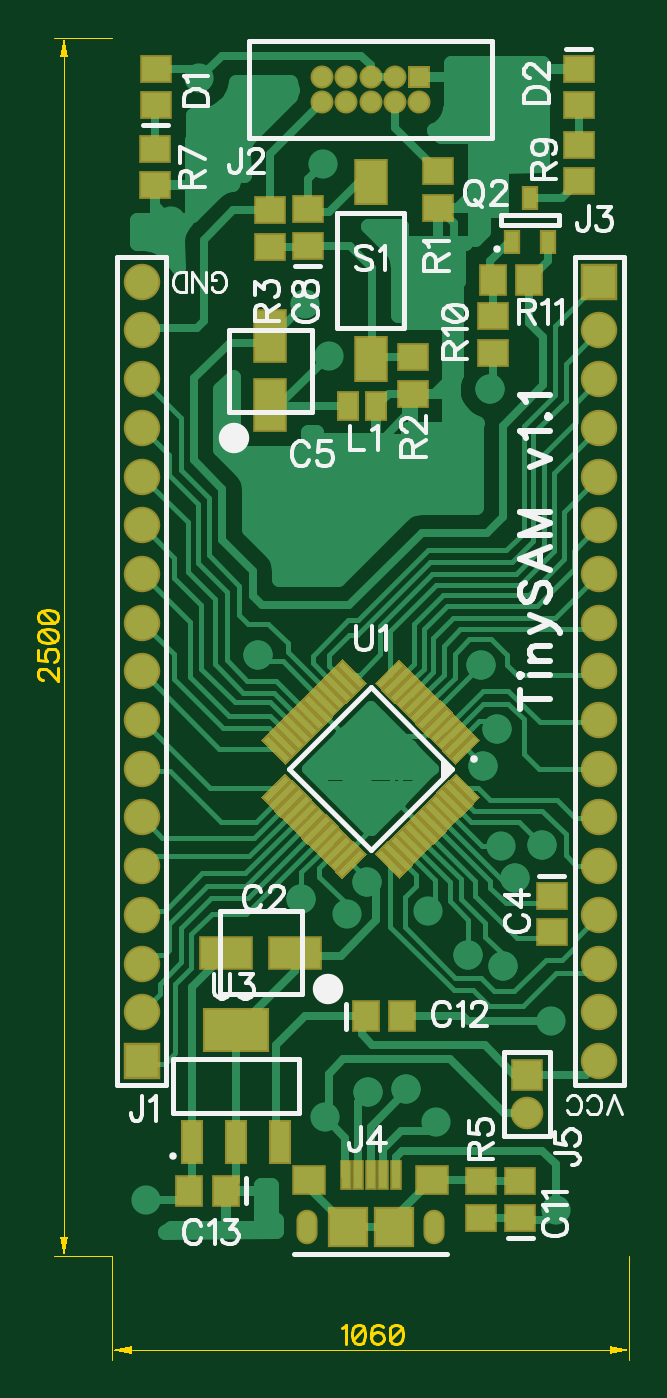
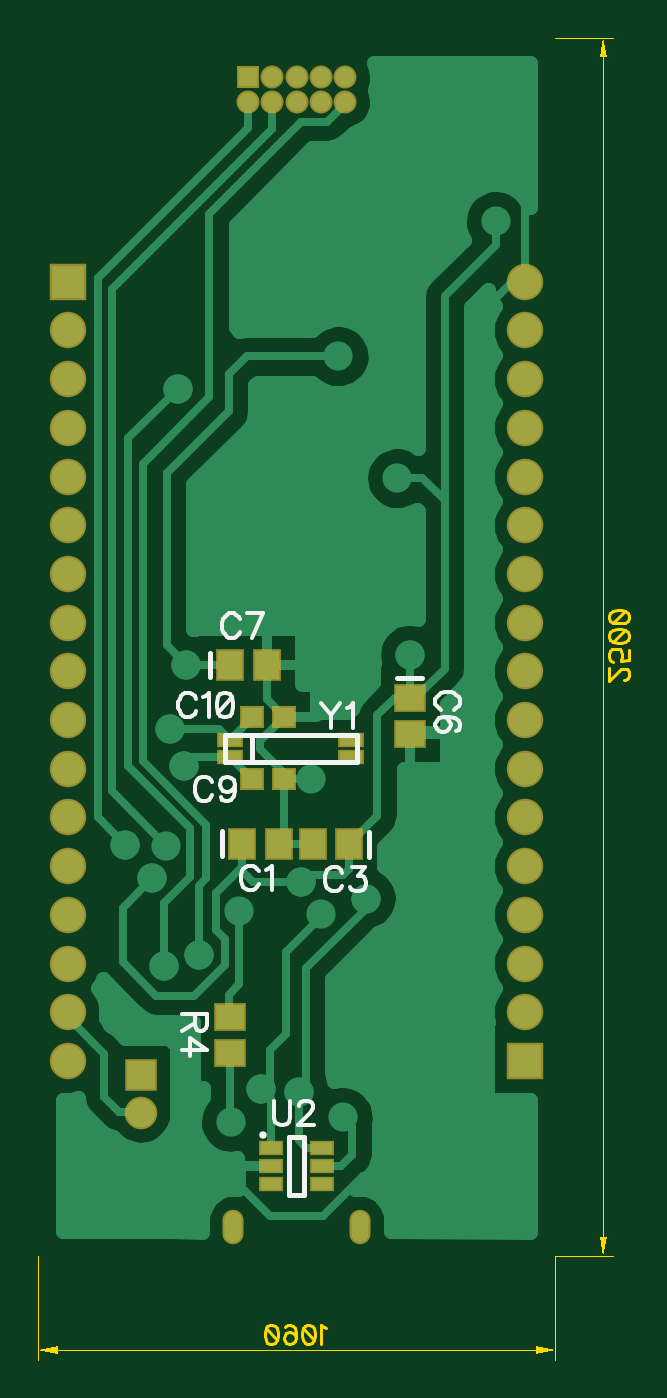
Circuit board: 8 layer files. Board 30.8 x 68.9 mm.
- bottom_copper: Bottom.gbr (14981 bytes)
- bottom_mask: BottomMask.gbr (1316 bytes)
- bottom_silk: BottomSilk.gbr (4362 bytes)
- top_copper: Top.gbr (19626 bytes)
- outline: TopDimension.gbr (2728 bytes)
- top_mask: TopMask.gbr (6518 bytes)
- paste: TopPaste.gbr (5797 bytes)
- top_silk: TopSilk.gbr (14134 bytes)

=== bottom_copper: Bottom.gbr (14981 bytes, source omitted) ===
=== bottom_mask: BottomMask.gbr ===
G04 DipTrace 2.4.0.2*
%INBottomMask.gbr*%
%MOMM*%
%ADD26R,1.7X1.7*%
%ADD27C,1.7*%
%ADD28R,1.9X1.9*%
%ADD53R,1.4X0.8*%
%ADD59R,1.3X0.8*%
%ADD69C,1.2*%
%ADD71R,1.2X1.2*%
%ADD77O,1.1X1.8*%
%ADD80C,1.9*%
%ADD81R,1.3X1.2*%
%ADD85R,1.7X1.5*%
%ADD87R,1.5X1.7*%
%FSLAX53Y53*%
G04*
G71*
G90*
G75*
G01*
%LNBotMask*%
%LPD*%
D87*
X10726Y21462D3*
X12626D3*
D85*
X7552Y29100D3*
Y27200D3*
D87*
X16914Y30816D3*
X15014D3*
D81*
X15798Y24850D3*
X14099D3*
X15798Y28127D3*
X14099D3*
D28*
X1524Y10160D3*
D80*
Y12700D3*
Y15240D3*
Y17780D3*
Y20320D3*
Y22860D3*
Y25400D3*
Y27940D3*
Y30480D3*
Y33020D3*
Y35560D3*
Y38100D3*
Y40640D3*
Y43180D3*
Y45720D3*
Y48260D3*
Y50800D3*
D28*
X25400D3*
D80*
Y48260D3*
Y45720D3*
Y43180D3*
Y40640D3*
Y38100D3*
Y35560D3*
Y33020D3*
Y30480D3*
Y27940D3*
Y25400D3*
Y22860D3*
Y20320D3*
Y17780D3*
Y15240D3*
Y12700D3*
Y10160D3*
D77*
X10162Y1524D3*
X16762D3*
D71*
X16002Y61468D3*
D69*
X14732D3*
X13462D3*
X12192D3*
X10922D3*
X16002Y60198D3*
X14732D3*
X13462D3*
X12192D3*
X10922D3*
D26*
X21597Y9455D3*
D27*
Y7455D3*
D85*
X16947Y10564D3*
Y12464D3*
D59*
X14812Y5624D3*
Y4674D3*
Y3724D3*
X12112D3*
Y4674D3*
Y5624D3*
D53*
X16916Y26908D3*
X10616D3*
X16916Y26008D3*
X10616D3*
D87*
X16301Y21482D3*
X14401D3*
M02*

=== bottom_silk: BottomSilk.gbr ===
G04 DipTrace 2.4.0.2*
%INBottomSilk.gbr*%
%MOMM*%
%ADD10C,0.25*%
%ADD37O,0.391X0.392*%
%ADD91C,0.196*%
%FSLAX53Y53*%
G04*
G71*
G90*
G75*
G01*
%LNBotSilk*%
%LPD*%
X9675Y22112D2*
D10*
Y20813D1*
X8202Y30150D2*
X6903D1*
X17965Y30166D2*
Y31465D1*
D37*
X15234Y6308D3*
X13861Y6174D2*
D10*
Y3174D1*
X13061Y6174D2*
Y3174D1*
X13861D2*
X13061D1*
X13861Y6174D2*
X13061D1*
X17216Y27158D2*
X10316D1*
Y25758D1*
X17216D1*
Y27158D1*
X15766Y27108D2*
Y25808D1*
X17352Y20832D2*
Y22131D1*
X11070Y19976D2*
D91*
X11130Y20096D1*
X11252Y20219D1*
X11373Y20279D1*
X11616D1*
X11738Y20219D1*
X11859Y20096D1*
X11921Y19976D1*
X11981Y19793D1*
Y19489D1*
X11921Y19307D1*
X11859Y19185D1*
X11738Y19065D1*
X11616Y19003D1*
X11373D1*
X11252Y19065D1*
X11130Y19185D1*
X11070Y19307D1*
X10556Y20277D2*
X9889D1*
X10252Y19792D1*
X10070D1*
X9949Y19731D1*
X9889Y19671D1*
X9827Y19489D1*
Y19368D1*
X9889Y19185D1*
X10010Y19063D1*
X10192Y19003D1*
X10375D1*
X10556Y19063D1*
X10616Y19125D1*
X10678Y19246D1*
X5245Y28485D2*
X5125Y28545D1*
X5003Y28667D1*
X4942Y28788D1*
Y29031D1*
X5003Y29153D1*
X5125Y29274D1*
X5245Y29336D1*
X5428Y29396D1*
X5733D1*
X5914Y29336D1*
X6036Y29274D1*
X6157Y29153D1*
X6218Y29031D1*
Y28788D1*
X6157Y28667D1*
X6036Y28545D1*
X5914Y28485D1*
X5125Y27364D2*
X5004Y27424D1*
X4944Y27607D1*
Y27728D1*
X5004Y27910D1*
X5187Y28032D1*
X5490Y28093D1*
X5793D1*
X6036Y28032D1*
X6158Y27910D1*
X6218Y27728D1*
Y27667D1*
X6158Y27486D1*
X6036Y27364D1*
X5853Y27304D1*
X5793D1*
X5610Y27364D1*
X5490Y27486D1*
X5429Y27667D1*
Y27728D1*
X5490Y27910D1*
X5610Y28032D1*
X5793Y28093D1*
X16431Y33199D2*
X16491Y33319D1*
X16613Y33441D1*
X16734Y33502D1*
X16977D1*
X17099Y33441D1*
X17220Y33319D1*
X17281Y33199D1*
X17342Y33016D1*
Y32711D1*
X17281Y32530D1*
X17220Y32408D1*
X17099Y32287D1*
X16977Y32226D1*
X16734D1*
X16613Y32287D1*
X16491Y32408D1*
X16431Y32530D1*
X15796Y32226D2*
X15188Y33500D1*
X16038D1*
X17864Y24693D2*
X17925Y24814D1*
X18047Y24936D1*
X18168Y24997D1*
X18410D1*
X18533Y24936D1*
X18653Y24814D1*
X18715Y24693D1*
X18775Y24511D1*
Y24206D1*
X18715Y24025D1*
X18653Y23903D1*
X18533Y23782D1*
X18410Y23721D1*
X18168D1*
X18047Y23782D1*
X17925Y23903D1*
X17864Y24025D1*
X16682Y24571D2*
X16744Y24389D1*
X16864Y24267D1*
X17047Y24206D1*
X17107D1*
X17290Y24267D1*
X17410Y24389D1*
X17472Y24571D1*
Y24632D1*
X17410Y24814D1*
X17290Y24935D1*
X17107Y24995D1*
X17047D1*
X16864Y24935D1*
X16744Y24814D1*
X16682Y24571D1*
Y24267D1*
X16744Y23963D1*
X16864Y23781D1*
X17047Y23721D1*
X17168D1*
X17350Y23781D1*
X17410Y23903D1*
X18711Y29066D2*
X18771Y29187D1*
X18893Y29309D1*
X19014Y29370D1*
X19257D1*
X19379Y29309D1*
X19500Y29187D1*
X19561Y29066D1*
X19622Y28884D1*
Y28579D1*
X19561Y28398D1*
X19500Y28276D1*
X19379Y28155D1*
X19257Y28093D1*
X19014D1*
X18893Y28155D1*
X18771Y28276D1*
X18711Y28398D1*
X18318Y29125D2*
X18196Y29187D1*
X18014Y29368D1*
Y28093D1*
X17257Y29368D2*
X17439Y29308D1*
X17561Y29125D1*
X17622Y28822D1*
Y28640D1*
X17561Y28336D1*
X17439Y28154D1*
X17257Y28093D1*
X17136D1*
X16953Y28154D1*
X16833Y28336D1*
X16771Y28640D1*
Y28822D1*
X16833Y29125D1*
X16953Y29308D1*
X17136Y29368D1*
X17257D1*
X16833Y29125D2*
X17561Y28336D1*
X18755Y12591D2*
Y12045D1*
X18693Y11863D1*
X18633Y11801D1*
X18512Y11741D1*
X18390D1*
X18269Y11801D1*
X18208Y11863D1*
X18147Y12045D1*
Y12591D1*
X19423D1*
X18755Y12166D2*
X19423Y11741D1*
Y10741D2*
X18149D1*
X18998Y11349D1*
Y10437D1*
X14632Y8094D2*
Y7183D1*
X14572Y7001D1*
X14450Y6880D1*
X14267Y6818D1*
X14147D1*
X13964Y6880D1*
X13842Y7001D1*
X13782Y7183D1*
Y8094D1*
X13328Y7789D2*
Y7850D1*
X13267Y7972D1*
X13207Y8032D1*
X13085Y8093D1*
X12842D1*
X12721Y8032D1*
X12661Y7972D1*
X12599Y7850D1*
Y7729D1*
X12661Y7607D1*
X12782Y7426D1*
X13390Y6818D1*
X12539D1*
X12175Y28814D2*
X11689Y28206D1*
Y27538D1*
X11203Y28814D2*
X11689Y28206D1*
X10811Y28569D2*
X10689Y28631D1*
X10506Y28812D1*
Y27538D1*
X15447Y20052D2*
X15507Y20172D1*
X15629Y20295D1*
X15750Y20355D1*
X15993D1*
X16115Y20295D1*
X16236Y20172D1*
X16297Y20052D1*
X16358Y19869D1*
Y19565D1*
X16297Y19383D1*
X16236Y19261D1*
X16115Y19141D1*
X15993Y19079D1*
X15750D1*
X15629Y19141D1*
X15507Y19261D1*
X15447Y19383D1*
X15054Y20111D2*
X14932Y20172D1*
X14750Y20353D1*
Y19079D1*
M02*

=== top_copper: Top.gbr (19626 bytes, source omitted) ===
=== outline: TopDimension.gbr ===
G04 DipTrace 2.4.0.2*
%INTopDimension.gbr*%
%MOMM*%
%ADD13C,0.035*%
%ADD93C,0.157*%
%FSLAX53Y53*%
G04*
G71*
G90*
G75*
G01*
%LNTopDimension*%
%LPD*%
D13*
X0Y-5421D1*
X26924Y0D2*
Y-5421D1*
X13462Y-4921D2*
X1000D1*
G36*
X0D2*
X1000Y-4721D1*
Y-5121D1*
X0Y-4921D1*
G37*
X13462D2*
D13*
X25924D1*
G36*
X26924D2*
X25924Y-5121D1*
Y-4721D1*
X26924Y-4921D1*
G37*
X0Y63500D2*
D13*
X-3040D1*
X0Y0D2*
X-3040D1*
X-2540Y31750D2*
Y62500D1*
G36*
Y63500D2*
X-2340Y62500D1*
X-2740D1*
X-2540Y63500D1*
G37*
Y31750D2*
D13*
Y1000D1*
G36*
Y0D2*
X-2740Y1000D1*
X-2340D1*
X-2540Y0D1*
G37*
X11952Y-3786D2*
D93*
X12050Y-3736D1*
X12196Y-3591D1*
Y-4611D1*
X12801Y-3591D2*
X12655Y-3640D1*
X12558Y-3786D1*
X12509Y-4028D1*
Y-4174D1*
X12558Y-4417D1*
X12655Y-4563D1*
X12801Y-4611D1*
X12898D1*
X13044Y-4563D1*
X13140Y-4417D1*
X13190Y-4174D1*
Y-4028D1*
X13140Y-3786D1*
X13044Y-3640D1*
X12898Y-3591D1*
X12801D1*
X13140Y-3786D2*
X12558Y-4417D1*
X14086Y-3736D2*
X14038Y-3640D1*
X13892Y-3591D1*
X13796D1*
X13650Y-3640D1*
X13552Y-3786D1*
X13504Y-4028D1*
Y-4271D1*
X13552Y-4465D1*
X13650Y-4563D1*
X13796Y-4611D1*
X13844D1*
X13989Y-4563D1*
X14086Y-4465D1*
X14135Y-4319D1*
Y-4271D1*
X14086Y-4125D1*
X13989Y-4028D1*
X13844Y-3980D1*
X13796D1*
X13650Y-4028D1*
X13552Y-4125D1*
X13504Y-4271D1*
X14740Y-3591D2*
X14594Y-3640D1*
X14497Y-3786D1*
X14448Y-4028D1*
Y-4174D1*
X14497Y-4417D1*
X14594Y-4563D1*
X14740Y-4611D1*
X14837D1*
X14983Y-4563D1*
X15080Y-4417D1*
X15129Y-4174D1*
Y-4028D1*
X15080Y-3786D1*
X14983Y-3640D1*
X14837Y-3591D1*
X14740D1*
X15080Y-3786D2*
X14497Y-4417D1*
X-3627Y30046D2*
X-3676D1*
X-3773Y30094D1*
X-3822Y30143D1*
X-3870Y30240D1*
Y30435D1*
X-3822Y30531D1*
X-3773Y30580D1*
X-3676Y30629D1*
X-3579D1*
X-3481Y30580D1*
X-3336Y30483D1*
X-2850Y29997D1*
Y30677D1*
X-3870Y31574D2*
Y31089D1*
X-3433Y31040D1*
X-3481Y31089D1*
X-3531Y31235D1*
Y31380D1*
X-3481Y31526D1*
X-3385Y31623D1*
X-3239Y31672D1*
X-3142D1*
X-2996Y31623D1*
X-2898Y31526D1*
X-2850Y31380D1*
Y31235D1*
X-2898Y31089D1*
X-2948Y31040D1*
X-3044Y30991D1*
X-3870Y32277D2*
X-3822Y32131D1*
X-3676Y32034D1*
X-3433Y31985D1*
X-3287D1*
X-3044Y32034D1*
X-2898Y32131D1*
X-2850Y32277D1*
Y32374D1*
X-2898Y32520D1*
X-3044Y32616D1*
X-3287Y32666D1*
X-3433D1*
X-3676Y32616D1*
X-3822Y32520D1*
X-3870Y32374D1*
Y32277D1*
X-3676Y32616D2*
X-3044Y32034D1*
X-3870Y33272D2*
X-3822Y33126D1*
X-3676Y33028D1*
X-3433Y32980D1*
X-3287D1*
X-3044Y33028D1*
X-2898Y33126D1*
X-2850Y33272D1*
Y33368D1*
X-2898Y33514D1*
X-3044Y33611D1*
X-3287Y33660D1*
X-3433D1*
X-3676Y33611D1*
X-3822Y33514D1*
X-3870Y33368D1*
Y33272D1*
X-3676Y33611D2*
X-3044Y33028D1*
M02*

=== top_mask: TopMask.gbr (6518 bytes, source omitted) ===
=== paste: TopPaste.gbr ===
G04 DipTrace 2.4.0.2*
%INTopPaste.gbr*%
%MOMM*%
%ADD26R,1.7X1.7*%
%ADD56R,3.05X1.95*%
%ADD58R,0.75X1.95*%
%ADD62R,1.4X2.0*%
%ADD64R,0.45X0.85*%
%ADD68R,0.8X1.15*%
%ADD74R,0.2X1.15*%
%ADD76R,1.4X1.2*%
%ADD84R,1.4X2.4*%
%ADD86R,1.3X1.1*%
%ADD88R,1.1X1.3*%
%ADD90R,2.4X1.4*%
%FSLAX53Y53*%
G04*
G71*
G90*
G75*
G01*
%LNTopPaste*%
%LPD*%
D90*
X9531Y15813D3*
X5931D3*
D86*
X22907Y18771D3*
Y16871D3*
D84*
X8232Y44351D3*
Y47951D3*
D86*
X10185Y52680D3*
Y54580D3*
X21260Y1981D3*
Y3881D3*
D88*
X13221Y12497D3*
X15121D3*
X5899Y3392D3*
X3999D3*
D86*
X2261Y60010D3*
Y61910D3*
X24308D3*
Y60010D3*
D26*
X14662Y1524D3*
X12262D3*
D76*
X10262Y3974D3*
X16662D3*
D74*
X12162Y4199D3*
X12812D3*
X13462D3*
X14112D3*
X14762D3*
D68*
X13761Y44328D3*
X12261D3*
D64*
X20816Y52867D3*
X22716D3*
X21766Y55167D3*
D86*
X15650Y46865D3*
Y44965D3*
X8204Y52629D3*
Y54529D3*
X19228Y3886D3*
Y1986D3*
X2200Y55826D3*
Y57726D3*
X24308Y56032D3*
Y57932D3*
X19831Y47112D3*
Y49012D3*
D88*
X21723Y50902D3*
X19823D3*
D86*
X16992Y56558D3*
Y54658D3*
D62*
X13462Y46787D3*
Y55987D3*
G36*
X18836Y26956D2*
X18907Y26885D1*
X17917Y25895D1*
X17846Y25966D1*
X18836Y26956D1*
G37*
G36*
X18482Y27309D2*
X18553Y27238D1*
X17563Y26249D1*
X17493Y26319D1*
X18482Y27309D1*
G37*
G36*
X18129Y27663D2*
X18200Y27592D1*
X17210Y26602D1*
X17139Y26673D1*
X18129Y27663D1*
G37*
G36*
X17775Y28016D2*
X17846Y27946D1*
X16856Y26956D1*
X16785Y27026D1*
X17775Y28016D1*
G37*
G36*
X17422Y28370D2*
X17493Y28299D1*
X16503Y27309D1*
X16432Y27380D1*
X17422Y28370D1*
G37*
G36*
X17068Y28723D2*
X17139Y28653D1*
X16149Y27663D1*
X16078Y27733D1*
X17068Y28723D1*
G37*
G36*
X16715Y29077D2*
X16785Y29006D1*
X15795Y28016D1*
X15725Y28087D1*
X16715Y29077D1*
G37*
G36*
X16361Y29431D2*
X16432Y29360D1*
X15442Y28370D1*
X15371Y28441D1*
X16361Y29431D1*
G37*
G36*
X16008Y29784D2*
X16078Y29713D1*
X15088Y28723D1*
X15018Y28794D1*
X16008Y29784D1*
G37*
G36*
X15654Y30138D2*
X15725Y30067D1*
X14735Y29077D1*
X14664Y29148D1*
X15654Y30138D1*
G37*
G36*
X15300Y30491D2*
X15371Y30420D1*
X14381Y29431D1*
X14311Y29501D1*
X15300Y30491D1*
G37*
G36*
X14947Y30845D2*
X15018Y30774D1*
X14028Y29784D1*
X13957Y29855D1*
X14947Y30845D1*
G37*
G36*
X11906Y30774D2*
X11977Y30845D1*
X12967Y29855D1*
X12896Y29784D1*
X11906Y30774D1*
G37*
G36*
X11553Y30420D2*
X11624Y30491D1*
X12613Y29501D1*
X12543Y29431D1*
X11553Y30420D1*
G37*
G36*
X11199Y30067D2*
X11270Y30138D1*
X12260Y29148D1*
X12189Y29077D1*
X11199Y30067D1*
G37*
G36*
X10846Y29713D2*
X10916Y29784D1*
X11906Y28794D1*
X11836Y28723D1*
X10846Y29713D1*
G37*
G36*
X10492Y29360D2*
X10563Y29431D1*
X11553Y28441D1*
X11482Y28370D1*
X10492Y29360D1*
G37*
G36*
X10139Y29006D2*
X10209Y29077D1*
X11199Y28087D1*
X11129Y28016D1*
X10139Y29006D1*
G37*
G36*
X9785Y28653D2*
X9856Y28723D1*
X10846Y27733D1*
X10775Y27663D1*
X9785Y28653D1*
G37*
G36*
X9431Y28299D2*
X9502Y28370D1*
X10492Y27380D1*
X10421Y27309D1*
X9431Y28299D1*
G37*
G36*
X9078Y27946D2*
X9149Y28016D1*
X10139Y27026D1*
X10068Y26956D1*
X9078Y27946D1*
G37*
G36*
X8724Y27592D2*
X8795Y27663D1*
X9785Y26673D1*
X9714Y26602D1*
X8724Y27592D1*
G37*
G36*
X8371Y27238D2*
X8442Y27309D1*
X9431Y26319D1*
X9361Y26249D1*
X8371Y27238D1*
G37*
G36*
X8017Y26885D2*
X8088Y26956D1*
X9078Y25966D1*
X9007Y25895D1*
X8017Y26885D1*
G37*
G36*
X9007Y24905D2*
X9078Y24834D1*
X8088Y23844D1*
X8017Y23915D1*
X9007Y24905D1*
G37*
G36*
X9361Y24551D2*
X9431Y24481D1*
X8442Y23491D1*
X8371Y23562D1*
X9361Y24551D1*
G37*
G36*
X9714Y24198D2*
X9785Y24127D1*
X8795Y23137D1*
X8724Y23208D1*
X9714Y24198D1*
G37*
G36*
X10068Y23844D2*
X10139Y23774D1*
X9149Y22784D1*
X9078Y22854D1*
X10068Y23844D1*
G37*
G36*
X10421Y23491D2*
X10492Y23420D1*
X9502Y22430D1*
X9431Y22501D1*
X10421Y23491D1*
G37*
G36*
X10775Y23137D2*
X10846Y23067D1*
X9856Y22077D1*
X9785Y22147D1*
X10775Y23137D1*
G37*
G36*
X11129Y22784D2*
X11199Y22713D1*
X10209Y21723D1*
X10139Y21794D1*
X11129Y22784D1*
G37*
G36*
X11482Y22430D2*
X11553Y22359D1*
X10563Y21369D1*
X10492Y21440D1*
X11482Y22430D1*
G37*
G36*
X11836Y22077D2*
X11906Y22006D1*
X10916Y21016D1*
X10846Y21087D1*
X11836Y22077D1*
G37*
G36*
X12189Y21723D2*
X12260Y21652D1*
X11270Y20662D1*
X11199Y20733D1*
X12189Y21723D1*
G37*
G36*
X12543Y21369D2*
X12613Y21299D1*
X11624Y20309D1*
X11553Y20380D1*
X12543Y21369D1*
G37*
G36*
X12896Y21016D2*
X12967Y20945D1*
X11977Y19955D1*
X11906Y20026D1*
X12896Y21016D1*
G37*
G36*
X13957Y20945D2*
X14028Y21016D1*
X15018Y20026D1*
X14947Y19955D1*
X13957Y20945D1*
G37*
G36*
X14311Y21299D2*
X14381Y21369D1*
X15371Y20380D1*
X15300Y20309D1*
X14311Y21299D1*
G37*
G36*
X14664Y21652D2*
X14735Y21723D1*
X15725Y20733D1*
X15654Y20662D1*
X14664Y21652D1*
G37*
G36*
X15018Y22006D2*
X15088Y22077D1*
X16078Y21087D1*
X16008Y21016D1*
X15018Y22006D1*
G37*
G36*
X15371Y22359D2*
X15442Y22430D1*
X16432Y21440D1*
X16361Y21369D1*
X15371Y22359D1*
G37*
G36*
X15725Y22713D2*
X15795Y22784D1*
X16785Y21794D1*
X16715Y21723D1*
X15725Y22713D1*
G37*
G36*
X16078Y23067D2*
X16149Y23137D1*
X17139Y22147D1*
X17068Y22077D1*
X16078Y23067D1*
G37*
G36*
X16432Y23420D2*
X16503Y23491D1*
X17493Y22501D1*
X17422Y22430D1*
X16432Y23420D1*
G37*
G36*
X16785Y23774D2*
X16856Y23844D1*
X17846Y22854D1*
X17775Y22784D1*
X16785Y23774D1*
G37*
G36*
X17139Y24127D2*
X17210Y24198D1*
X18200Y23208D1*
X18129Y23137D1*
X17139Y24127D1*
G37*
G36*
X17493Y24481D2*
X17563Y24551D1*
X18553Y23562D1*
X18482Y23491D1*
X17493Y24481D1*
G37*
G36*
X17846Y24834D2*
X17917Y24905D1*
X18907Y23915D1*
X18836Y23844D1*
X17846Y24834D1*
G37*
D58*
X4131Y5955D3*
X6431D3*
X8731D3*
D56*
X6431Y11755D3*
M02*

=== top_silk: TopSilk.gbr (14134 bytes, source omitted) ===
